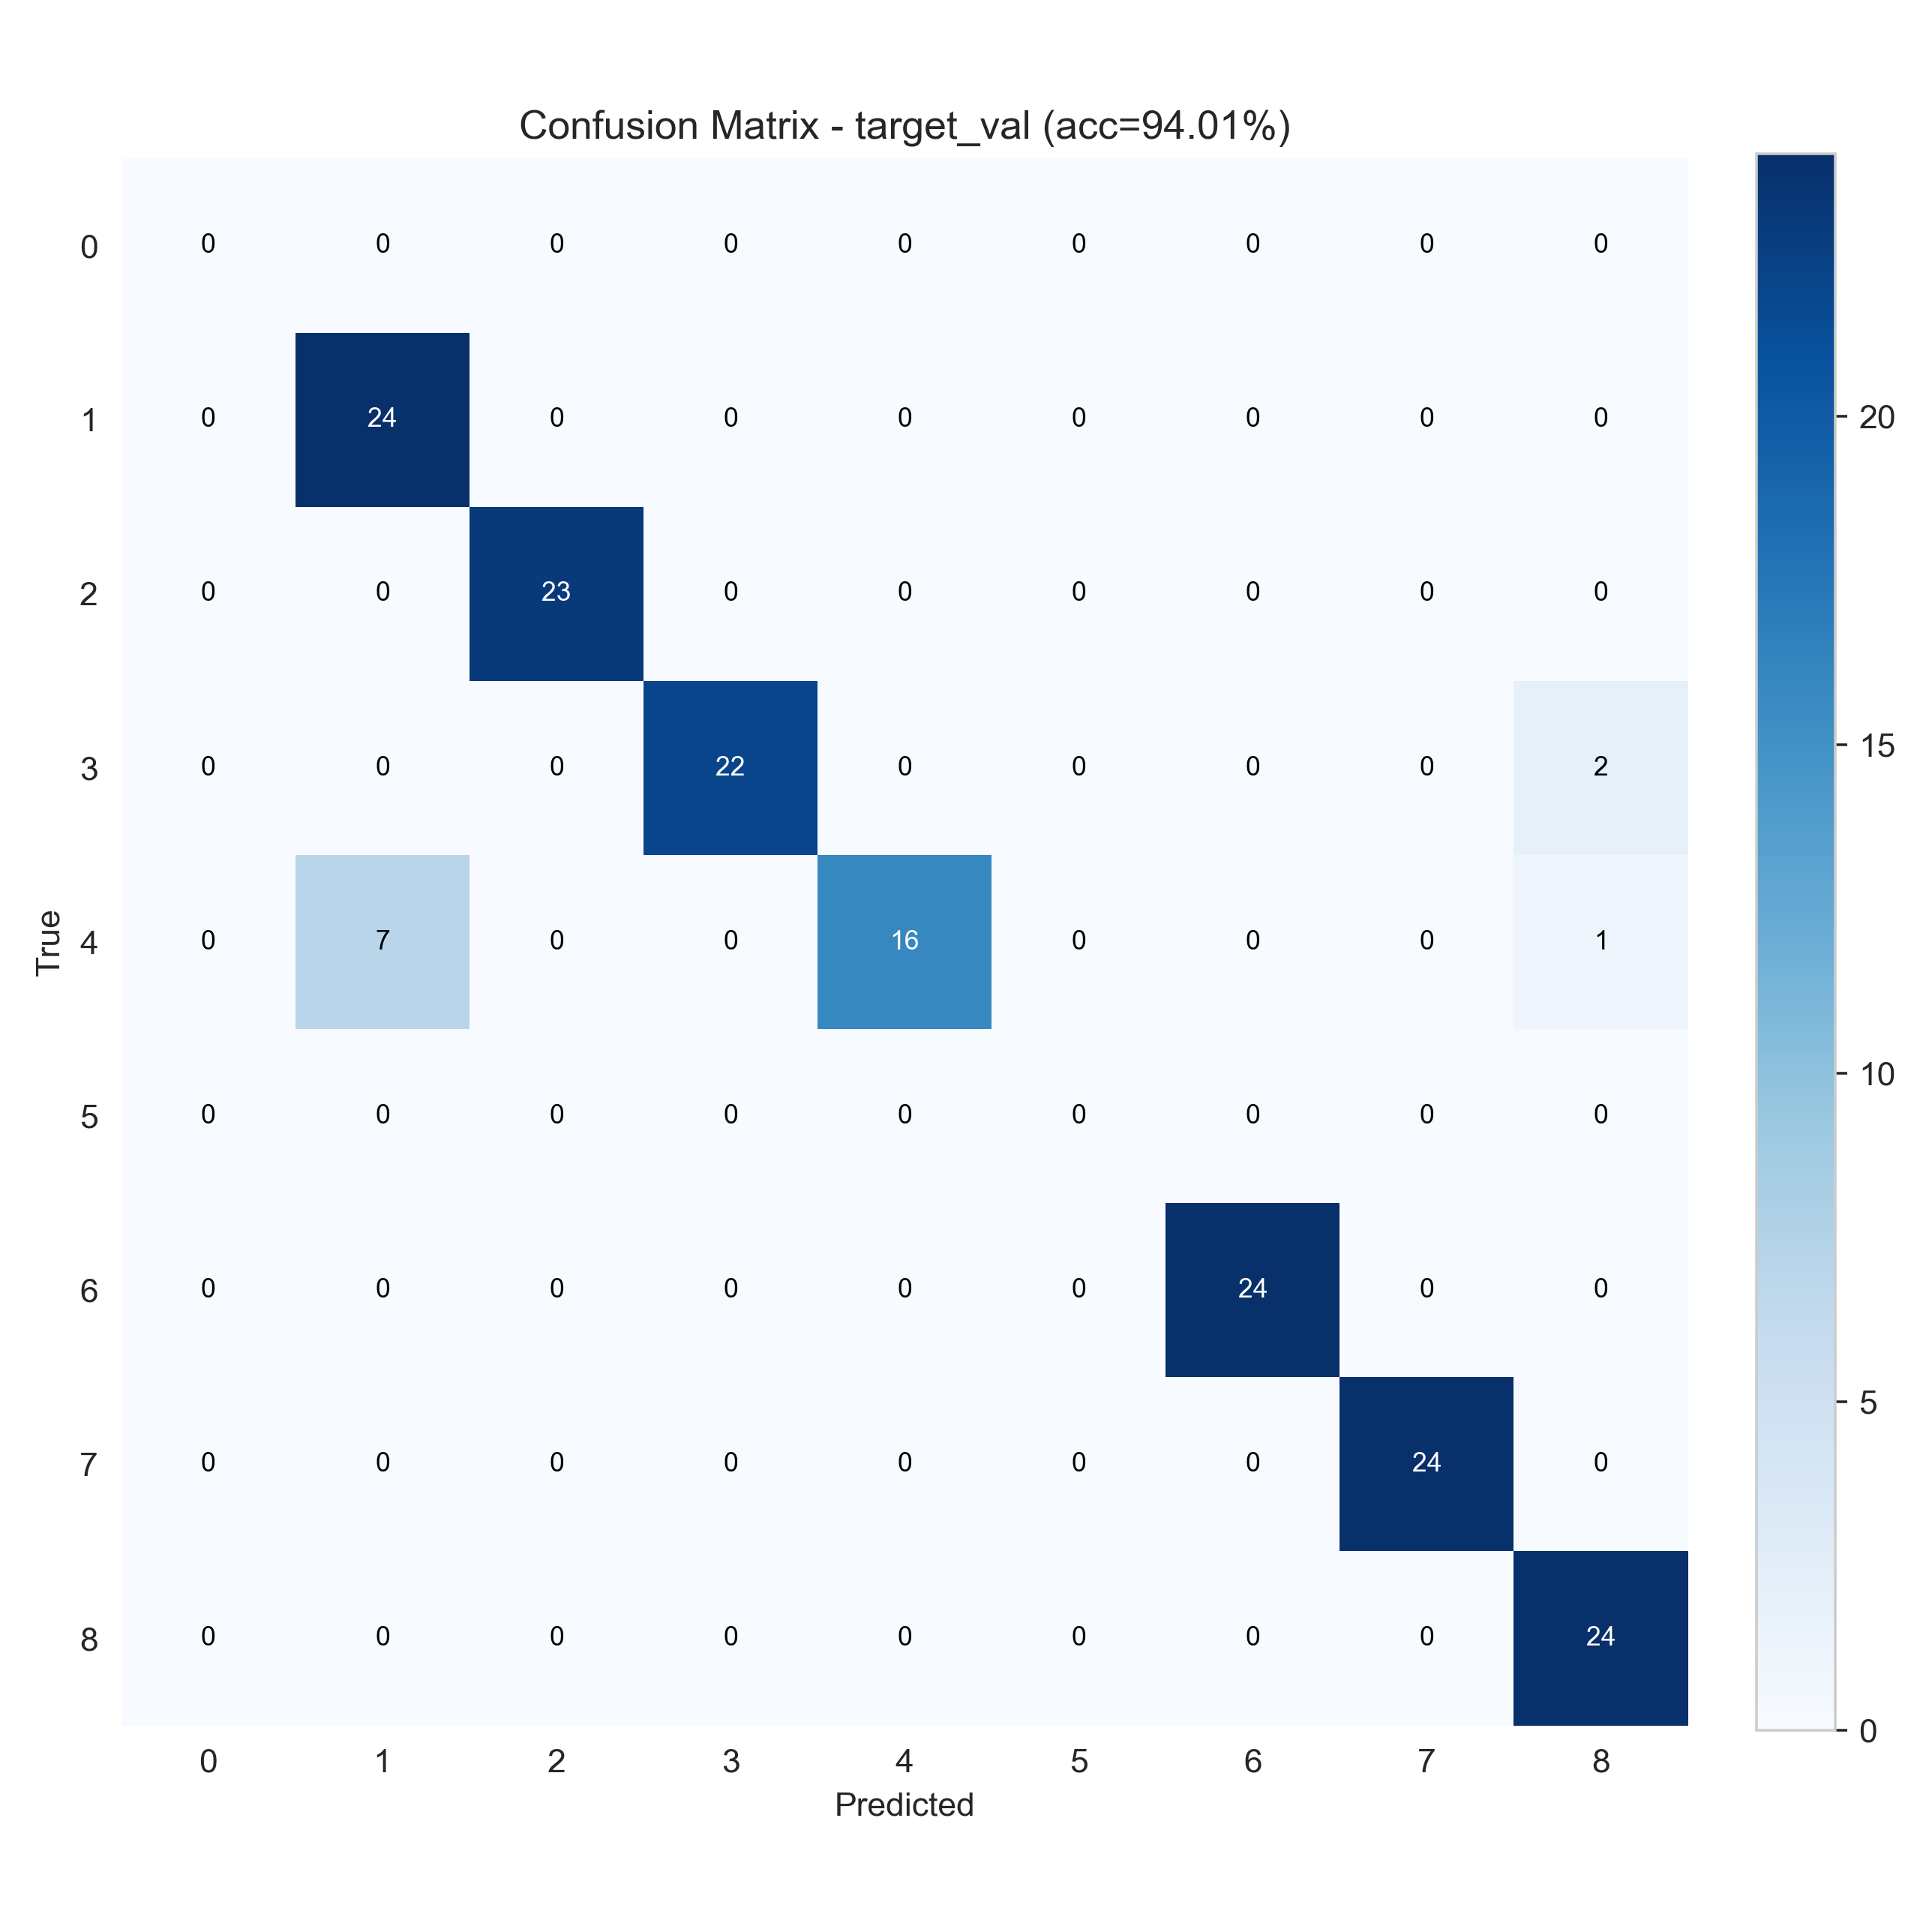

Values plotted in this chart, from the file beside it:
0, 0, 0, 0, 0, 0, 0, 0, 0
0, 24, 0, 0, 0, 0, 0, 0, 0
0, 0, 23, 0, 0, 0, 0, 0, 0
0, 0, 0, 22, 0, 0, 0, 0, 2
0, 7, 0, 0, 16, 0, 0, 0, 1
0, 0, 0, 0, 0, 0, 0, 0, 0
0, 0, 0, 0, 0, 0, 24, 0, 0
0, 0, 0, 0, 0, 0, 0, 24, 0
0, 0, 0, 0, 0, 0, 0, 0, 24
